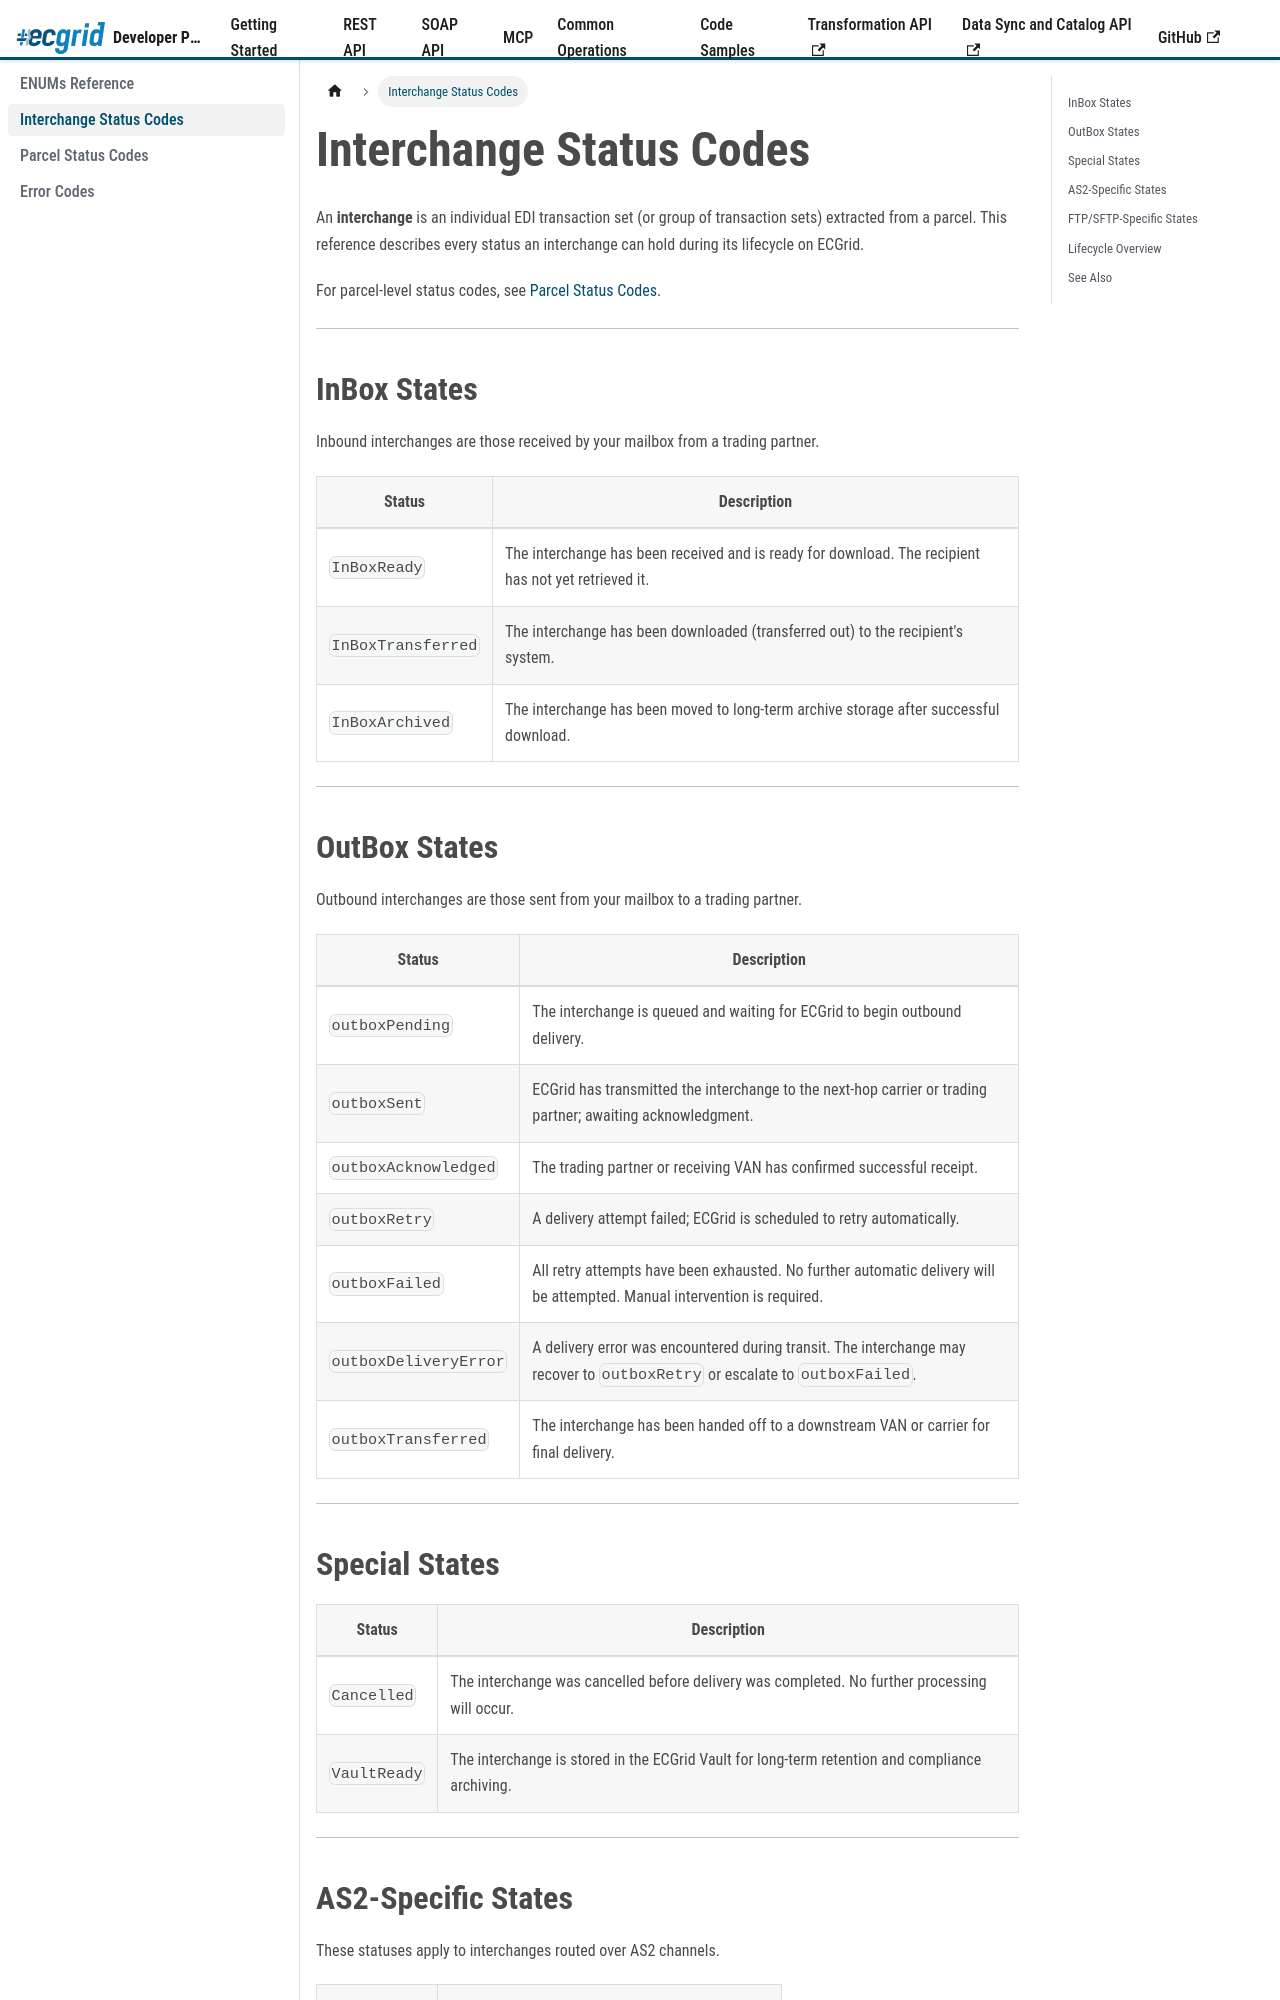

repository: LorenData/ecgrid-developer-documentation · page: docs/appendix/interchange-status-codes.html · generator: docusaurus

---
title: Interchange Status Codes
sidebar_position: 2
---
{/* AI Attribution — Loren Data AI Use Policy §8.2 | Tool: Claude Code (Anthropic) | 2026-05-07: Created interchange status codes reference page - Greg Kolinski */}

# Interchange Status Codes

An **interchange** is an individual EDI transaction set (or group of transaction sets) extracted from a parcel. This reference describes every status an interchange can hold during its lifecycle on ECGrid.

For parcel-level status codes, see [Parcel Status Codes](./parcel-status-codes).

---

## InBox States

Inbound interchanges are those received by your mailbox from a trading partner.

| Status | Description |
|---|---|
| `InBoxReady` | The interchange has been received and is ready for download. The recipient has not yet retrieved it. |
| `InBoxTransferred` | The interchange has been downloaded (transferred out) to the recipient's system. |
| `InBoxArchived` | The interchange has been moved to long-term archive storage after successful download. |

---
